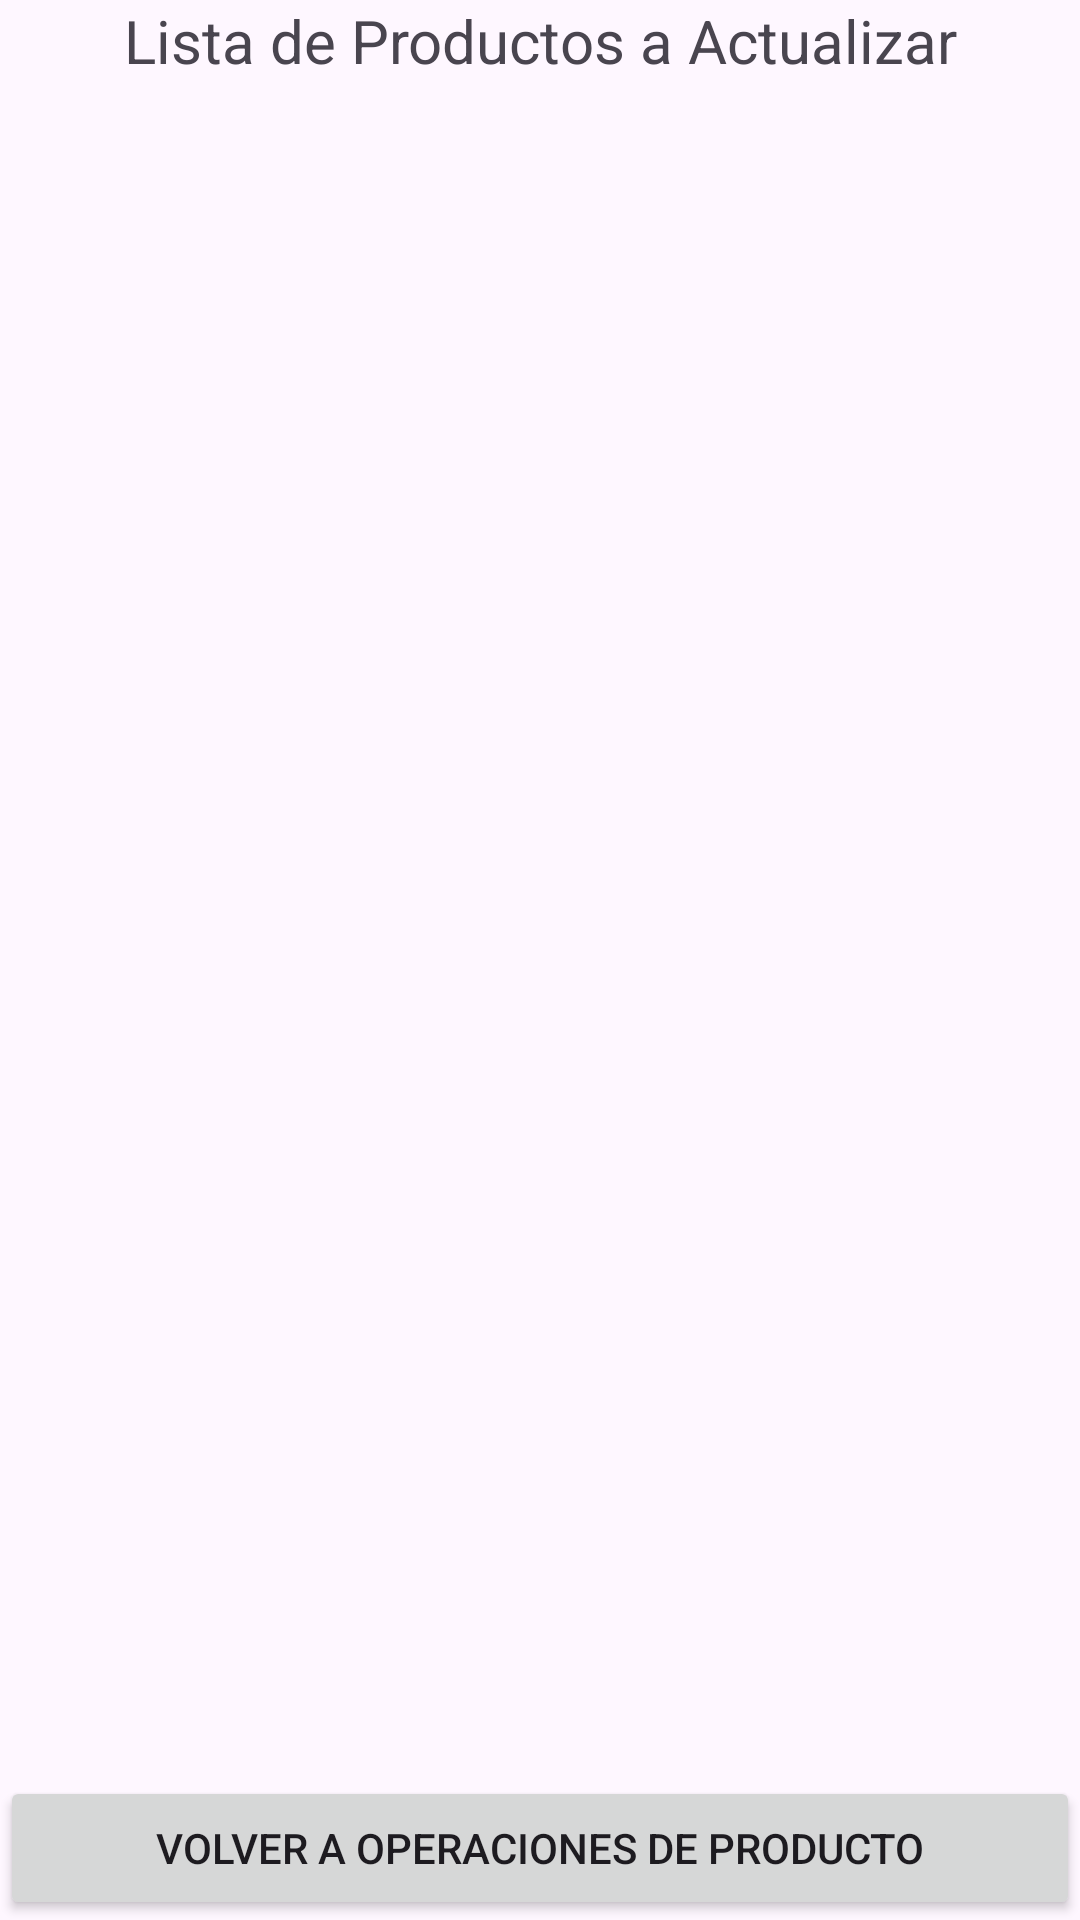

This screen was rendered from an Android layout file. Write that file and the resources it references.
<!-- AndroidManifest.xml: application theme Theme.CRUD_FERRETERIA_v2 -->
<!-- res/layout/activity_lista_actualizar_productos.xml -->
<LinearLayout xmlns:android="http://schemas.android.com/apk/res/android"
    android:layout_width="match_parent"
    android:layout_height="match_parent"
    android:orientation="vertical">

    <TextView
        android:layout_width="match_parent"
        android:layout_height="wrap_content"
        android:text="Lista de Productos a Actualizar"
        android:textSize="20sp"
        android:gravity="center"
        android:layout_marginBottom="16dp"/>

    <ListView
        android:id="@+id/listaActualizarProductos"
        android:layout_width="match_parent"
        android:layout_height="0dp"
        android:layout_weight="1"
        android:divider="@android:color/darker_gray"
        android:dividerHeight="1dp"/>

    <Button
        android:id="@+id/btnVolverOperacionesDesdeActualizarProductos"
        android:layout_width="match_parent"
        android:layout_height="wrap_content"
        android:text="Volver a Operaciones de Producto" />
</LinearLayout>
<!-- resources referenced by this layout -->
<resources>
  <style name="Theme.CRUD_FERRETERIA_v2" parent="Base.Theme.CRUD_FERRETERIA_v2" />
  <style name="Base.Theme.CRUD_FERRETERIA_v2" parent="Theme.Material3.DayNight.NoActionBar">
          
          
      </style>
</resources>
